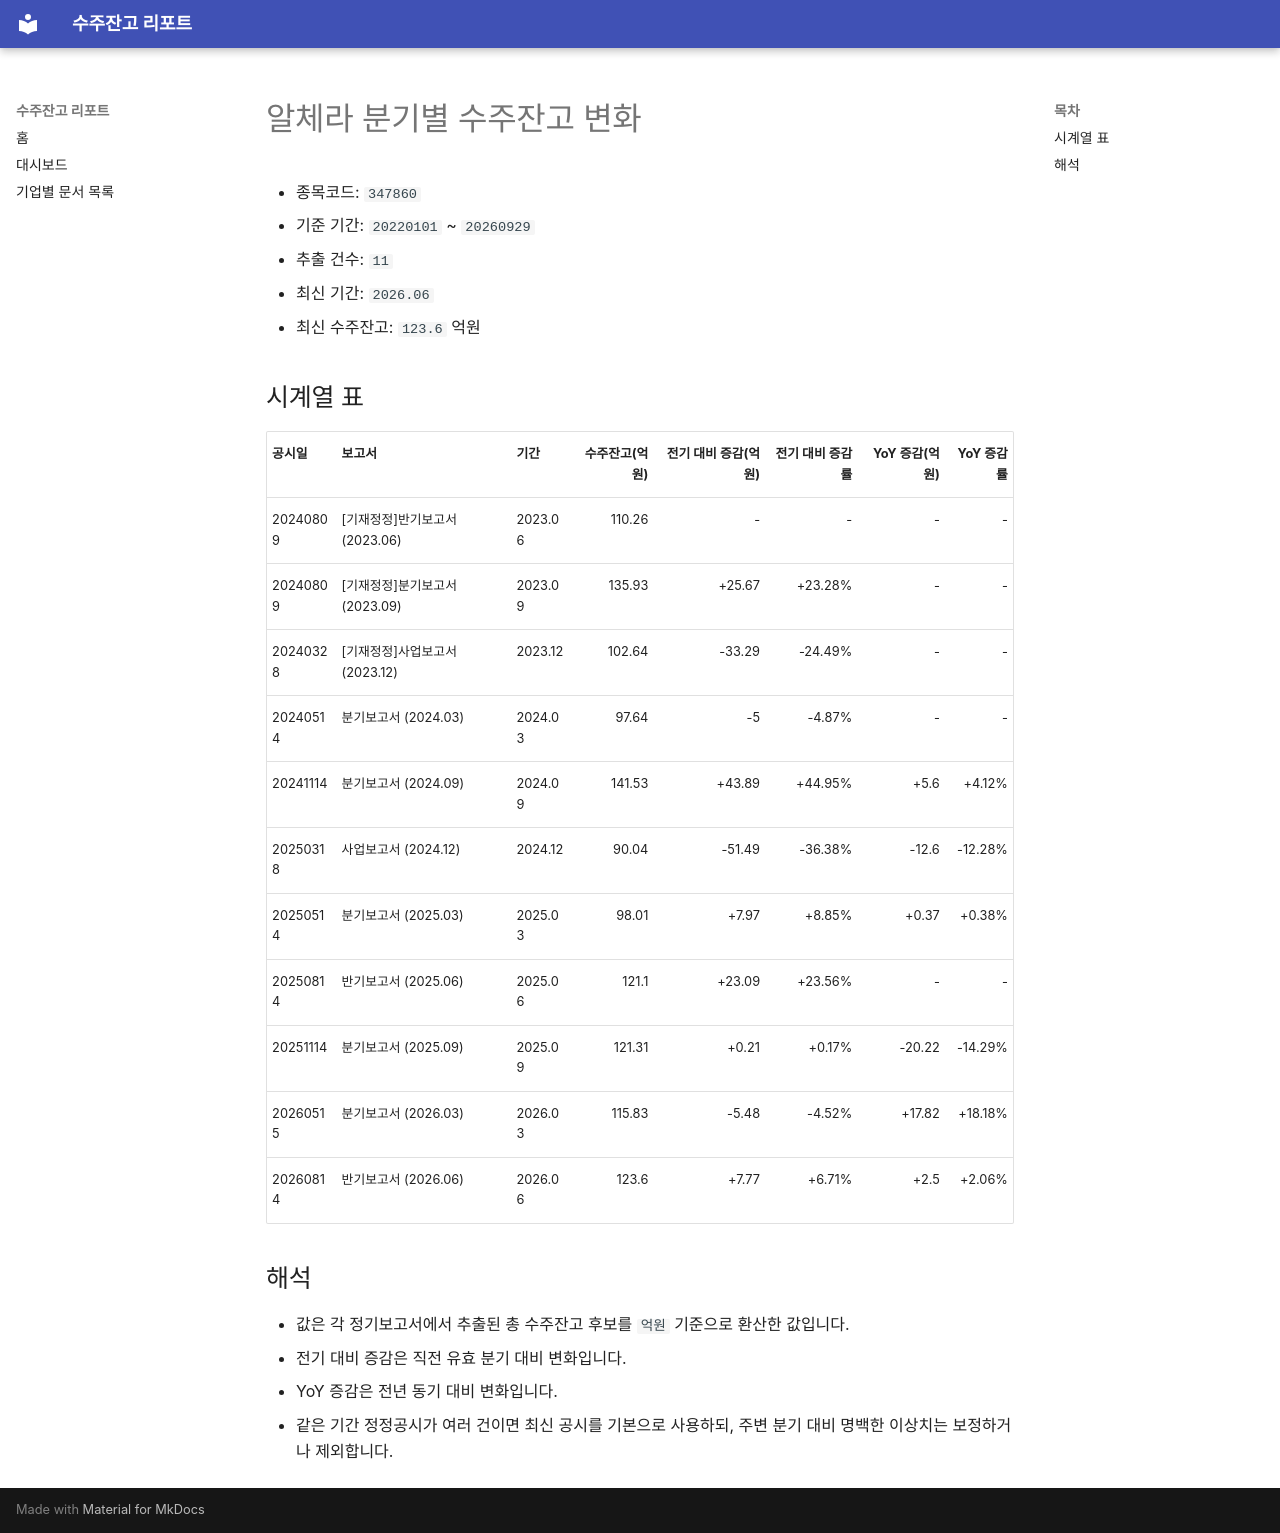

repository: agent-jaden/order-backlog-dashboard · page: companies/알체라_수주잔고(347860)/index.html · generator: mkdocs

# 알체라 분기별 수주잔고 변화

- 종목코드: `347860`
- 기준 기간: `20220101` ~ `20260929`
- 추출 건수: `11`
- 최신 기간: `2026.06`
- 최신 수주잔고: `123.6` 억원

## 시계열 표

| 공시일 | 보고서 | 기간 | 수주잔고(억원) | 전기 대비 증감(억원) | 전기 대비 증감률 | YoY 증감(억원) | YoY 증감률 |
| --- | --- | --- | ---: | ---: | ---: | ---: | ---: |
| 20240809 | [기재정정]반기보고서 (2023.06) | 2023.06 | 110.26 | - | - | - | - |
| 20240809 | [기재정정]분기보고서 (2023.09) | 2023.09 | 135.93 | +25.67 | +23.28% | - | - |
| 20240328 | [기재정정]사업보고서 (2023.12) | 2023.12 | 102.64 | -33.29 | -24.49% | - | - |
| 20240514 | 분기보고서 (2024.03) | 2024.03 | 97.64 | -5 | -4.87% | - | - |
| 20241114 | 분기보고서 (2024.09) | 2024.09 | 141.53 | +43.89 | +44.95% | +5.6 | +4.12% |
| 20250318 | 사업보고서 (2024.12) | 2024.12 | 90.04 | -51.49 | -36.38% | -12.6 | -12.28% |
| 20250514 | 분기보고서 (2025.03) | 2025.03 | 98.01 | +7.97 | +8.85% | +0.37 | +0.38% |
| 20250814 | 반기보고서 (2025.06) | 2025.06 | 121.1 | +23.09 | +23.56% | - | - |
| 20251114 | 분기보고서 (2025.09) | 2025.09 | 121.31 | +0.21 | +0.17% | -20.22 | -14.29% |
| 20260515 | 분기보고서 (2026.03) | 2026.03 | 115.83 | -5.48 | -4.52% | +17.82 | +18.18% |
| 20260814 | 반기보고서 (2026.06) | 2026.06 | 123.6 | +7.77 | +6.71% | +2.5 | +2.06% |

## 해석

- 값은 각 정기보고서에서 추출된 총 수주잔고 후보를 `억원` 기준으로 환산한 값입니다.
- 전기 대비 증감은 직전 유효 분기 대비 변화입니다.
- YoY 증감은 전년 동기 대비 변화입니다.
- 같은 기간 정정공시가 여러 건이면 최신 공시를 기본으로 사용하되, 주변 분기 대비 명백한 이상치는 보정하거나 제외합니다.
